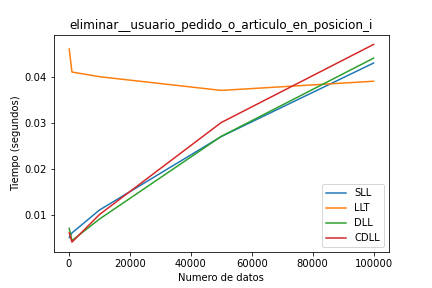

The table this chart was drawn from, first rows:
Numero de datos, SLL, LLT, DLL, CDLL, ColaArray, ColaLLT, ColaDLL
100, 0.005002, 0.046, 0.007004, 0.006001, , , 
1000, 0.006, 0.041, 0.004336, 0.004001, , , 
10000, 0.01097, 0.03998, 0.009001, 0.009984, , , 
50000, 0.02696, 0.037, 0.027, 0.03001, , , 
100000, 0.04296, 0.039, 0.04402, 0.047, , , 
